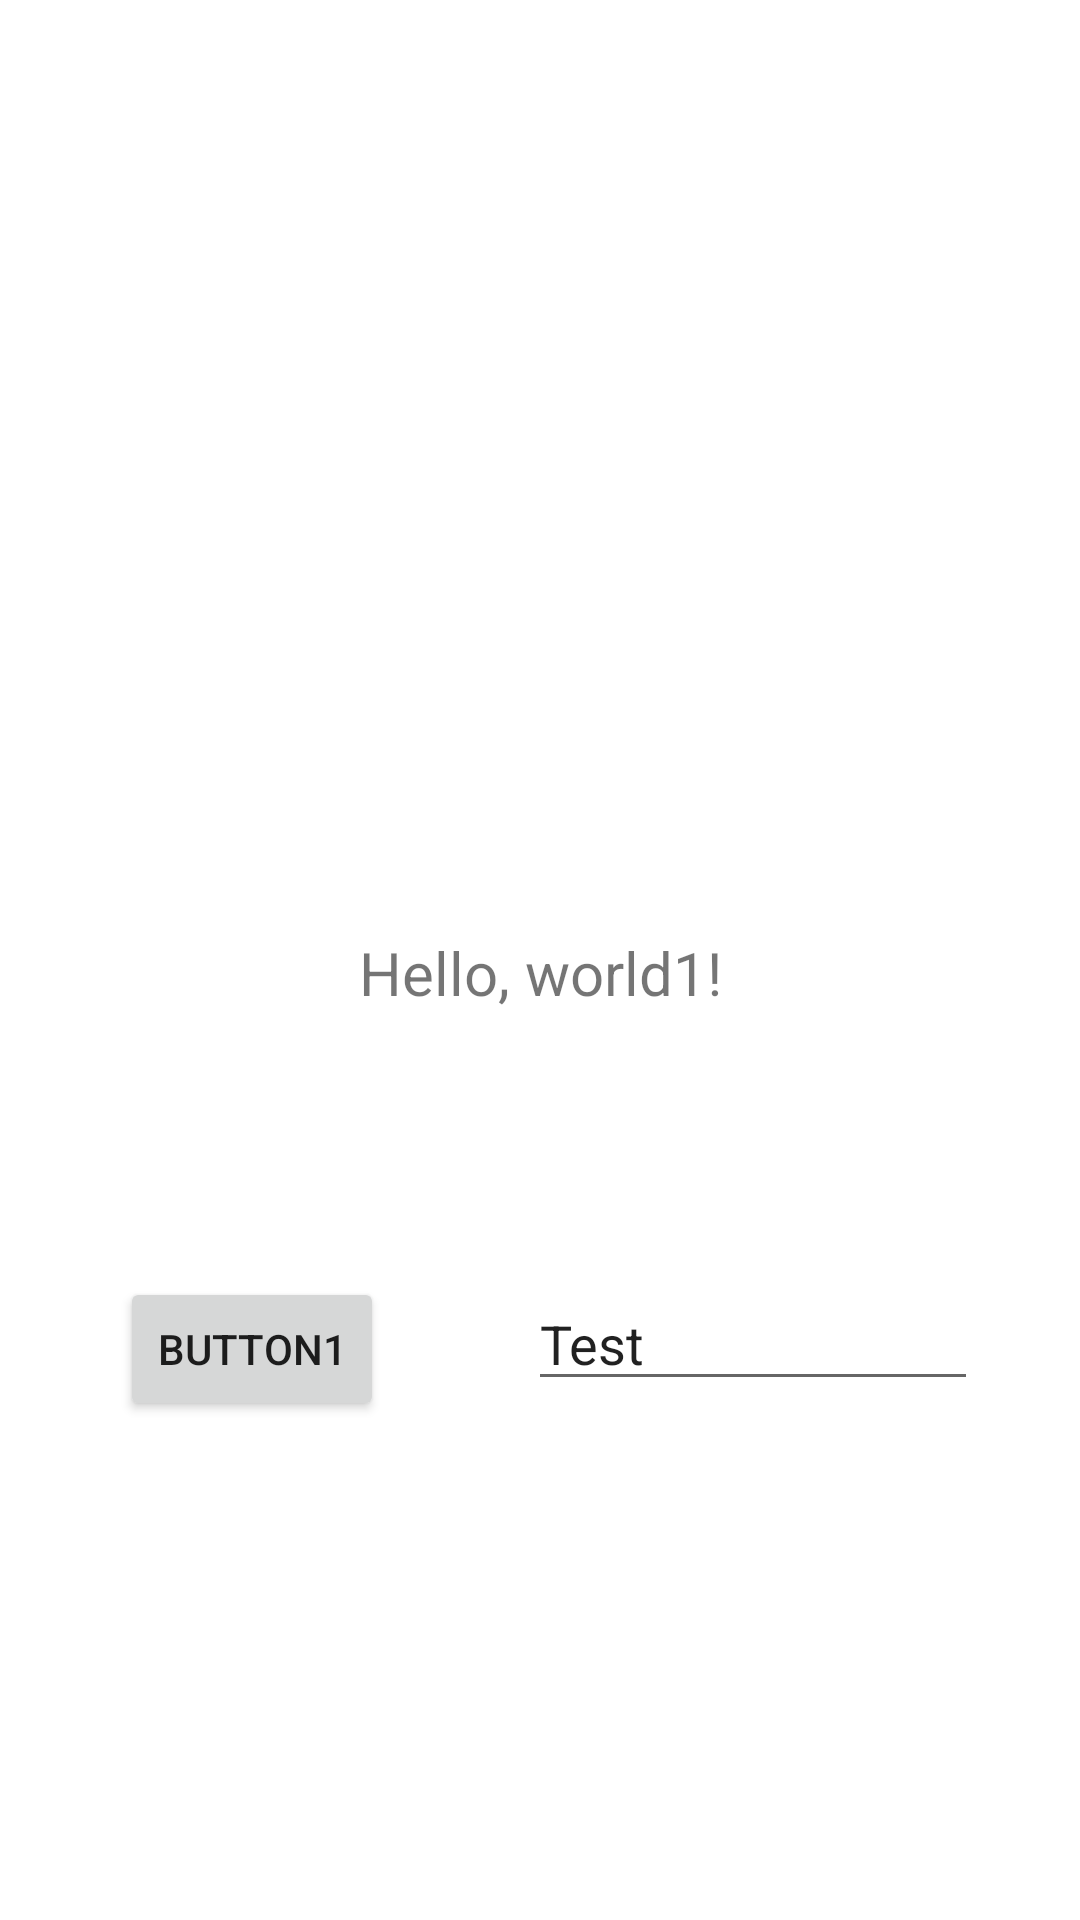

This screen was rendered from an Android layout file. Write that file and the resources it references.
<!-- AndroidManifest.xml: application theme Theme.RoleplayHelper -->
<!-- res/layout/fragment_tab1.xml -->
<?xml version="1.0" encoding="utf-8"?>
<androidx.constraintlayout.widget.ConstraintLayout xmlns:android="http://schemas.android.com/apk/res/android"
    xmlns:app="http://schemas.android.com/apk/res-auto"
    xmlns:tools="http://schemas.android.com/tools"
    android:layout_width="match_parent"
    android:layout_height="match_parent"
    tools:context=".fragments.FragmentTab1">

    <TextView
        android:id="@+id/text_home"
        android:layout_width="match_parent"
        android:layout_height="wrap_content"
        android:layout_marginStart="8dp"
        android:layout_marginTop="8dp"
        android:layout_marginEnd="8dp"
        android:textAlignment="center"
        android:textSize="20sp"
        app:layout_constraintBottom_toBottomOf="parent"
        app:layout_constraintEnd_toEndOf="parent"
        app:layout_constraintStart_toStartOf="parent"
        app:layout_constraintTop_toTopOf="parent"
        android:text="Hello, world1!"/>

    <Button
        android:id="@+id/my_button"
        android:layout_width="wrap_content"
        android:layout_height="wrap_content"
        android:layout_marginStart="40dp"
        android:layout_marginTop="88dp"
        android:text="Button1"
        app:layout_constraintStart_toStartOf="parent"
        app:layout_constraintTop_toBottomOf="@+id/text_home" />

    <EditText
        android:id="@+id/editText"
        android:layout_width="150dp"
        android:layout_height="wrap_content"
        android:layout_marginStart="48dp"
        android:ems="10"
        android:inputType="textPersonName"
        android:text="Test"
        app:layout_constraintStart_toEndOf="@+id/my_button"
        app:layout_constraintTop_toTopOf="@+id/my_button" />


</androidx.constraintlayout.widget.ConstraintLayout>
<!-- resources referenced by this layout -->
<resources>
  <style name="Theme.RoleplayHelper" parent="Theme.MaterialComponents.DayNight.DarkActionBar">
          
          <item name="colorPrimary">#23FFF8</item>
          <item name="colorPrimaryVariant">@color/purple_700</item>
          <item name="colorOnPrimary">@color/white</item>
          
          <item name="colorSecondary">@color/teal_200</item>
          <item name="colorSecondaryVariant">@color/teal_700</item>
          <item name="colorOnSecondary">@color/black</item>
          
          <item name="android:statusBarColor" tools:targetApi="l">?attr/colorPrimaryVariant</item>
          
      </style>
  <!-- not gathered from this repository: default colours our renderer supplied (Android Studio template values) -->
  <color name="purple_700">#FF3700B3</color>
  <color name="teal_200">#FF03DAC5</color>
  <color name="teal_700">#FF018786</color>
  <color name="black">#FF000000</color>
  <color name="white">#FFFFFFFF</color>
</resources>
